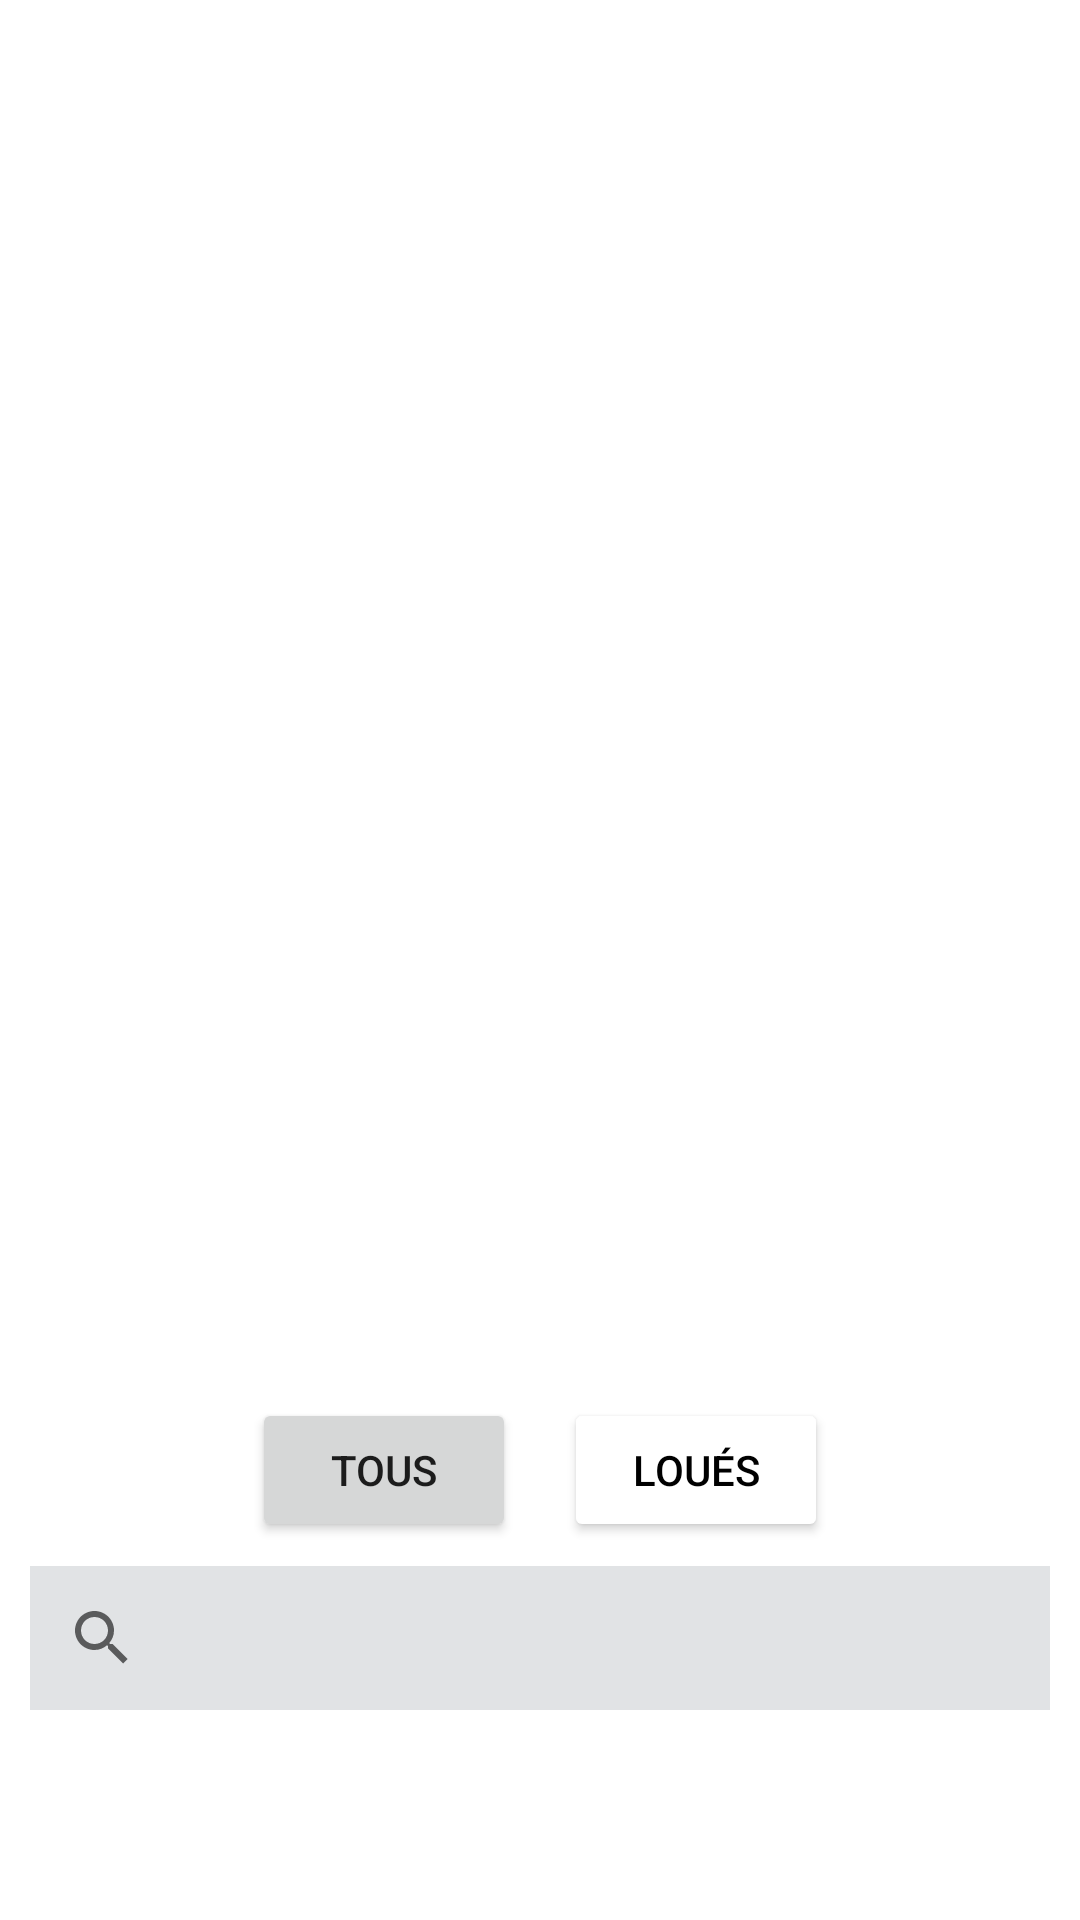

Here is an Android app screen rendered from its layout file. Give the layout XML and the strings, colors and styles it references.
<!-- AndroidManifest.xml: application theme Theme.Book_my_book -->
<!-- res/layout/fragment_home.xml -->
<?xml version="1.0" encoding="utf-8"?>
<LinearLayout xmlns:android="http://schemas.android.com/apk/res/android"
    xmlns:app="http://schemas.android.com/apk/res-auto"
    xmlns:tools="http://schemas.android.com/tools"
    android:id="@+id/homeLayout"
    android:layout_width="match_parent"
    android:layout_height="match_parent"
    android:orientation="vertical"
    android:padding="10dp"
    tools:context=".ui.home.HomeFragment">
    <LinearLayout
        android:layout_width="match_parent"
        android:layout_height="0dp"
        android:layout_weight="1"
        android:gravity="top"
        android:orientation="vertical"
        tools:ignore="UselessParent">
        <LinearLayout
            android:layout_width="match_parent"
            android:layout_height="0dp"
            android:layout_weight="1"
            android:gravity="top"
            android:orientation="vertical"
            tools:ignore="NestedWeights">

            <androidx.recyclerview.widget.RecyclerView
                android:id="@+id/rwBooks"
                android:layout_width="match_parent"
                android:layout_height="match_parent" />
        </LinearLayout>

        <LinearLayout
            android:layout_width="match_parent"
            android:layout_height="wrap_content"
            android:gravity="bottom"
            android:orientation="vertical"
            android:paddingBottom="60dp">

            <LinearLayout
                android:layout_width="match_parent"
                android:layout_height="wrap_content"
                android:gravity="center">

                <Button
                    android:id="@+id/btnDisplayAll"
                    android:layout_width="wrap_content"
                    android:layout_height="wrap_content"
                    android:layout_margin="8dp"
                    android:text="@string/all"
                    tools:ignore="ButtonStyle"></Button>

                <Button
                    android:id="@+id/btnDisplayRented"
                    android:layout_width="wrap_content"
                    android:layout_height="wrap_content"
                    android:layout_margin="8dp"
                    android:backgroundTint="@color/white"
                    android:text="@string/rented"
                    android:textColor="@color/black"
                    tools:ignore="ButtonStyle"></Button>
            </LinearLayout>

            <SearchView
                android:id="@+id/svBooks"
                android:layout_width="match_parent"
                android:layout_height="wrap_content"
                android:background="@color/material_dynamic_neutral90"></SearchView>
        </LinearLayout>
    </LinearLayout>
</LinearLayout>
<!-- resources referenced by this layout -->
<resources>
  <string name="all">Tous</string>
  <string name="rented">Loués</string>
  <style name="Theme.Book_my_book" parent="Theme.MaterialComponents.DayNight.DarkActionBar">
          
          <item name="colorPrimary">@color/purple_500</item>
          <item name="colorPrimaryVariant">@color/purple_700</item>
          <item name="colorOnPrimary">@color/white</item>
          
          <item name="colorSecondary">@color/teal_200</item>
          <item name="colorSecondaryVariant">@color/teal_700</item>
          <item name="colorOnSecondary">@color/black</item>
          
          <item name="android:statusBarColor">?attr/colorPrimaryVariant</item>
          
      </style>
  <!-- not gathered from this repository: default colours our renderer supplied (Android Studio template values) -->
  <color name="purple_500">#FF6200EE</color>
  <color name="purple_700">#FF3700B3</color>
  <color name="teal_200">#FF03DAC5</color>
  <color name="teal_700">#FF018786</color>
  <color name="black">#FF000000</color>
  <color name="white">#FFFFFFFF</color>
</resources>
